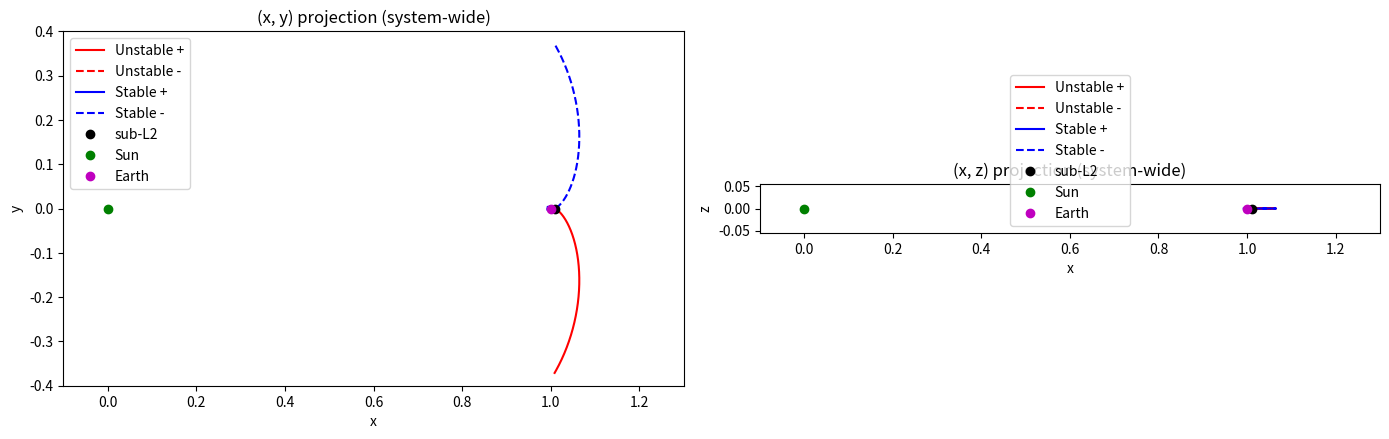

This figure's Python source: (Note: this script raises an exception after producing the figure.)
import numpy as np
from scipy.integrate import solve_ivp
from scipy.optimize import root
import matplotlib.pyplot as plt


class LagrangeSystem_CR3BP:
    def __init__(
        self,
        mu1,
        mu2,
        cone=0.0,
        clock=0.0,
        particle_d=0.0,
        particle_rho=1200,
        reflectivity=1.0,
    ):
        self.mu1 = mu1
        self.mu2 = mu2
        self.mu = mu2 / (mu1 + mu2)
        if mu1 <= mu2:
            raise ValueError("mu1 must be greater than mu2")

        # Add constants for get_beta
        self.c = 2.998e8  # speed of light in m/s
        self.luminosity_sun = 382.8e24  # W
        self.particle_d = particle_d  # Default, can be set externally
        self.particle_rho = particle_rho  # Default, can be set externally
        self.reflectivity = reflectivity  # Default, can be set externally
        self.particle_area = np.pi * (particle_d / 2) ** 2
        self.mass_particle = (4 / 3) * np.pi * (particle_d / 2) ** 3 * particle_rho

    def get_particle_loading(self):
        if self.particle_d == 0:
            return 0
        return self.mass_particle / self.particle_area

    def get_beta(self):
        if self.particle_d == 0:
            return 0
        return (
            (1 + self.reflectivity)
            * (self.luminosity_sun / (4 * np.pi * self.c))
            / (self.mu1)
            / self.get_particle_loading()
        )

    def r_(self, x, y, z):
        mu = self.mu
        r1 = np.array([x + mu, y, z])
        r2 = np.array([x - (1 - mu), y, z])
        r1n = np.linalg.norm(r1)
        r2n = np.linalg.norm(r2)
        return r1, r2, r1n, r2n

    def get_Nabla_U(self, x, y, z):
        mu = self.mu
        r1, r2, r1n, r2n = self.r_(x, y, z)
        Ux = (1 - mu) * (x + mu) / r1n**3 + mu * (x - (1 - mu)) / r2n**3
        Uy = (1 - mu) * y / r1n**3 + mu * y / r2n**3
        Uz = (1 - mu) * z / r1n**3 + mu * z / r2n**3
        return Ux, Uy, Uz

    def radiation_pressure_acceleration(self, x, y, z):
        mu = self.mu
        r1, r2, r1n, r2n = self.r_(x, y, z)

        if self.get_beta() == 0:
            return np.zeros(3)

        a_srp = self.get_beta() * (1 - mu) / r1n**2

        # n = nabla U/ abs(Nabla U)
        n = np.array(self.get_Nabla_U(x, y, z))
        n /= np.linalg.norm(n)
        a_srp_v = a_srp * (r1 @ n) ** 2 * n

        return a_srp_v

    def system_equations(self, t, s):
        x, y, z, vx, vy, vz = s
        mu = self.mu
        r1, r2, r1n, r2n = self.r_(x, y, z)

        ax = x + 2 * vy - (1 - mu) * (x + mu) / r1n**3 - mu * (x - (1 - mu)) / r2n**3
        ay = y - 2 * vx - (1 - mu) * y / r1n**3 - mu * y / r2n**3
        az = -(1 - mu) * z / r1n**3 - mu * z / r2n**3

        a_srp = self.radiation_pressure_acceleration(x, y, z)
        ax += a_srp[0]
        ay += a_srp[1]
        az += a_srp[2]

        return [vx, vy, vz, ax, ay, az]

    def compute_eigenvalues(self, x, y, z):
        r1, r2, r1n, r2n = self.r_(x, y, z)
        mu = self.mu
        Uxx = (
            1
            - (1 - mu) / r1n**3
            - mu / r2n**3
            + 3
            * ((x + mu) ** 2 * (1 - mu) / r1n**5 + (x - (1 - mu)) ** 2 * mu / r2n**5)
        )
        Uxy = 3 * y * ((x + mu) * (1 - mu) / r1n**5 + (x - (1 - mu)) * mu / r2n**5)
        Uyy = (
            1
            - (1 - mu) / r1n**3
            - mu / r2n**3
            + 3 * y**2 * ((1 - mu) / r1n**5 + mu / r2n**5)
        )
        A = [[0, 0, 1, 0], [0, 0, 0, 1], [Uxx, Uxy, 0, 2], [Uxy, Uyy, -2, 0]]
        eigvals, eigvecs = np.linalg.eig(A)
        return eigvals, eigvecs

    def propagate(self, X0, t_span, t_eval=None, rtol=1e-12, atol=1e-12):
        sol = solve_ivp(
            self.system_equations,
            t_span,
            X0,
            t_eval=t_eval,
            rtol=rtol,
            atol=atol,
        )
        return sol

    def get_lagrange_point(self, x0, y0, z0):
        def equilibrium_func(pos):
            x, y, z = pos
            s = [x, y, z, 0, 0, 0]
            return self.system_equations(0, s)[3:]  # Return accelerations only

        sol = root(equilibrium_func, [x0, y0, z0])
        if not sol.success:
            raise RuntimeError("Root solver failed to converge: " + sol.message)
        return sol.x


if __name__ == "__main__":
    mu1 = (
        132712.0 * 1e6 * 1e9
    )  # Sun GM in m^3/s^2 (https://nssdc.gsfc.nasa.gov/planetary/factsheet/sunfact.html)
    mu2 = (
        0.39860 * 1e6 * 1e9
    )  # Earth GM in m^3/s^2 (https://nssdc.gsfc.nasa.gov/planetary/factsheet/earthfact.html)
    system_simple = LagrangeSystem_CR3BP(
        mu1=mu1,
        mu2=mu2,
        particle_d=0.0,  # No particle for this simple system
    )
    l2_simple = system_simple.get_lagrange_point(1.01, 0.0, 0.0)
    print("L2 Simple Lagrange Point: [{:.12f}, {:.12f}, {:.12f}]".format(l2_simple[0], l2_simple[1], l2_simple[2]))

    system_rad = LagrangeSystem_CR3BP(
        mu1=mu1,
        mu2=mu2,
        particle_d=0.1,  # No particle for this simple system
        particle_rho=1200,  # kg/m^3
        reflectivity=0.5,  # Reflectivity of the particle
    )
    l2_rad = system_rad.get_lagrange_point(1.01, 0.0, 0.0)

    particle_d = 475
    particle_rho = 1200  # kg/m^3
    reflectivity = 0.2303  # Reflectivity of the particle
    
    

    epsilon = 1e-4
    rtol = 1e-12
    atol = 1e-12

    system = LagrangeSystem_CR3BP(
        mu1=mu1,
        mu2=mu2,
        particle_d=particle_d,
        particle_rho=particle_rho,
        reflectivity=reflectivity,
    )
    l2 = system.get_lagrange_point(1.01, 0.0, 0.0)
    print("L2 Lagrange Point: [{:.12f}, {:.12f}, {:.12f}]".format(l2[0], l2[1], l2[2]))

    eigvals, eigvecs = system.compute_eigenvalues(l2[0], l2[1], l2[2])
    print("Eigenvalues:", eigvals)

    idx_unstable = np.argmax(np.real(eigvals))
    idx_stable = np.argmin(np.real(eigvals))

    eigvec_unstable = np.real(eigvecs[:, idx_unstable])
    eigvec_stable = np.real(eigvecs[:, idx_stable])
    # Initial state
    X0 = np.array([l2[0], l2[1], l2[2], 0, 0, 0])

    # Perturbed initial conditions
    # Pad eigvecs to match X0: [dx, dy, 0, dx_dot, dy_dot, 0]
    eigvec_unstable_full = np.array(
        [
            eigvec_unstable[0],
            eigvec_unstable[1],
            0,
            eigvec_unstable[2],
            eigvec_unstable[3],
            0,
        ]
    )
    eigvec_stable_full = np.array(
        [eigvec_stable[0], eigvec_stable[1], 0, eigvec_stable[2], eigvec_stable[3], 0]
    )

    X0_unstable_p = X0 + epsilon * eigvec_unstable_full
    X0_unstable_m = X0 - epsilon * eigvec_unstable_full
    X0_stable_p = X0 + epsilon * eigvec_stable_full
    X0_stable_m = X0 - epsilon * eigvec_stable_full

    # Time arrays
    t_eval_fwd = np.linspace(0, 2 * np.pi, 100000)
    t_eval_bwd = np.linspace(0, -2 * np.pi, 100000)
    # Integrate manifolds
    sol_unstable_p = system.propagate(
        X0_unstable_p, (0, 2 * np.pi), t_eval=t_eval_fwd, rtol=rtol, atol=atol
    )
    sol_unstable_m = system.propagate(
        X0_unstable_m, (0, 2 * np.pi), t_eval=t_eval_fwd, rtol=rtol, atol=atol
    )
    sol_stable_p = system.propagate(
        X0_stable_p, (0, -2 * np.pi), t_eval=t_eval_bwd, rtol=rtol, atol=atol
    )
    sol_stable_m = system.propagate(
        X0_stable_m, (0, -2 * np.pi), t_eval=t_eval_bwd, rtol=rtol, atol=atol
    )

    # --- Plotting section ---
    # System-wide view
    fig, axs = plt.subplots(1, 2, figsize=(14, 6))
    # (x, y) projection
    axs[0].plot(sol_unstable_p.y[0], sol_unstable_p.y[1], "r", label="Unstable +")
    axs[0].plot(sol_unstable_m.y[0], sol_unstable_m.y[1], "r--", label="Unstable -")
    axs[0].plot(sol_stable_p.y[0], sol_stable_p.y[1], "b", label="Stable +")
    axs[0].plot(sol_stable_m.y[0], sol_stable_m.y[1], "b--", label="Stable -")
    axs[0].plot(l2[0], l2[1], "ko", label="sub-L2")
    axs[0].plot(0, 0, "go", label="Sun")
    axs[0].plot(1 - system.mu, 0, "mo", label="Earth")
    axs[0].set_xlabel("x")
    axs[0].set_ylabel("y")
    axs[0].set_title("(x, y) projection (system-wide)")
    axs[0].set_xlim(-0.1, 1.3)
    axs[0].set_ylim(-0.4, 0.4)
    axs[0].legend()
    axs[0].set_aspect("equal", "box")

    # (x, z) projection (z=0 always)
    axs[1].plot(sol_unstable_p.y[0], sol_unstable_p.y[2], "r", label="Unstable +")
    axs[1].plot(sol_unstable_m.y[0], sol_unstable_m.y[2], "r--", label="Unstable -")
    axs[1].plot(sol_stable_p.y[0], sol_stable_p.y[2], "b", label="Stable +")
    axs[1].plot(sol_stable_m.y[0], sol_stable_m.y[2], "b--", label="Stable -")
    axs[1].plot(l2[0], l2[2], "ko", label="sub-L2")
    axs[1].plot(0, 0, "go", label="Sun")
    axs[1].plot(1 - system.mu, 0, "mo", label="Earth")
    axs[1].set_xlabel("x")
    axs[1].set_ylabel("z")
    axs[1].set_title("(x, z) projection (system-wide)")
    axs[1].set_xlim(-0.1, 1.3)
    axs[1].legend()
    axs[1].set_aspect("equal", "box")
    plt.tight_layout()
    plt.savefig("figures/cr3bp_manifolds_systemwide.png")
    plt.show()
    plt.close()

    # Close-up view (zoom near sub-L2)
    fig, axs = plt.subplots(1, 2, figsize=(14, 6))
    # (x, y) projection close-up
    axs[0].plot(sol_unstable_p.y[0], sol_unstable_p.y[1], "r", label="Unstable +")
    axs[0].plot(sol_unstable_m.y[0], sol_unstable_m.y[1], "r--", label="Unstable -")
    axs[0].plot(sol_stable_p.y[0], sol_stable_p.y[1], "b", label="Stable +")
    axs[0].plot(sol_stable_m.y[0], sol_stable_m.y[1], "b--", label="Stable -")
    axs[0].plot(l2[0], l2[1], "ko", label="sub-L2")
    axs[0].plot(1 - system.mu, 0, "mo", label="Earth")
    axs[0].set_xlabel("x")
    axs[0].set_ylabel("y")
    axs[0].set_title("(x, y) projection (close-up)")
    axs[0].legend()
    axs[0].set_aspect("equal", "box")
    axs[0].set_xlim(l2[0] - 0.05, l2[0] + 0.05)
    axs[0].set_ylim(l2[1] - 0.05, l2[1] + 0.05)
    # (x, z) projection close-up
    axs[1].plot(sol_unstable_p.y[0], sol_unstable_p.y[2], "r", label="Unstable +")
    axs[1].plot(sol_unstable_m.y[0], sol_unstable_m.y[2], "r--", label="Unstable -")
    axs[1].plot(sol_stable_p.y[0], sol_stable_p.y[2], "b", label="Stable +")
    axs[1].plot(sol_stable_m.y[0], sol_stable_m.y[2], "b--", label="Stable -")
    axs[1].plot(l2[0], l2[2], "ko", label="sub-L2")
    axs[1].plot(1 - system.mu, 0, "mo", label="Earth")
    axs[1].set_xlabel("x")
    axs[1].set_ylabel("z")
    axs[1].set_title("(x, z) projection (close-up)")
    axs[1].legend()
    axs[1].set_aspect("equal", "box")
    axs[1].set_xlim(l2[0] - 0.05, l2[0] + 0.05)
    axs[1].set_ylim(-0.01, 0.01)
    plt.tight_layout()
    plt.savefig("figures/cr3bp_manifolds_closeup.png")
    plt.show()
    plt.close()
